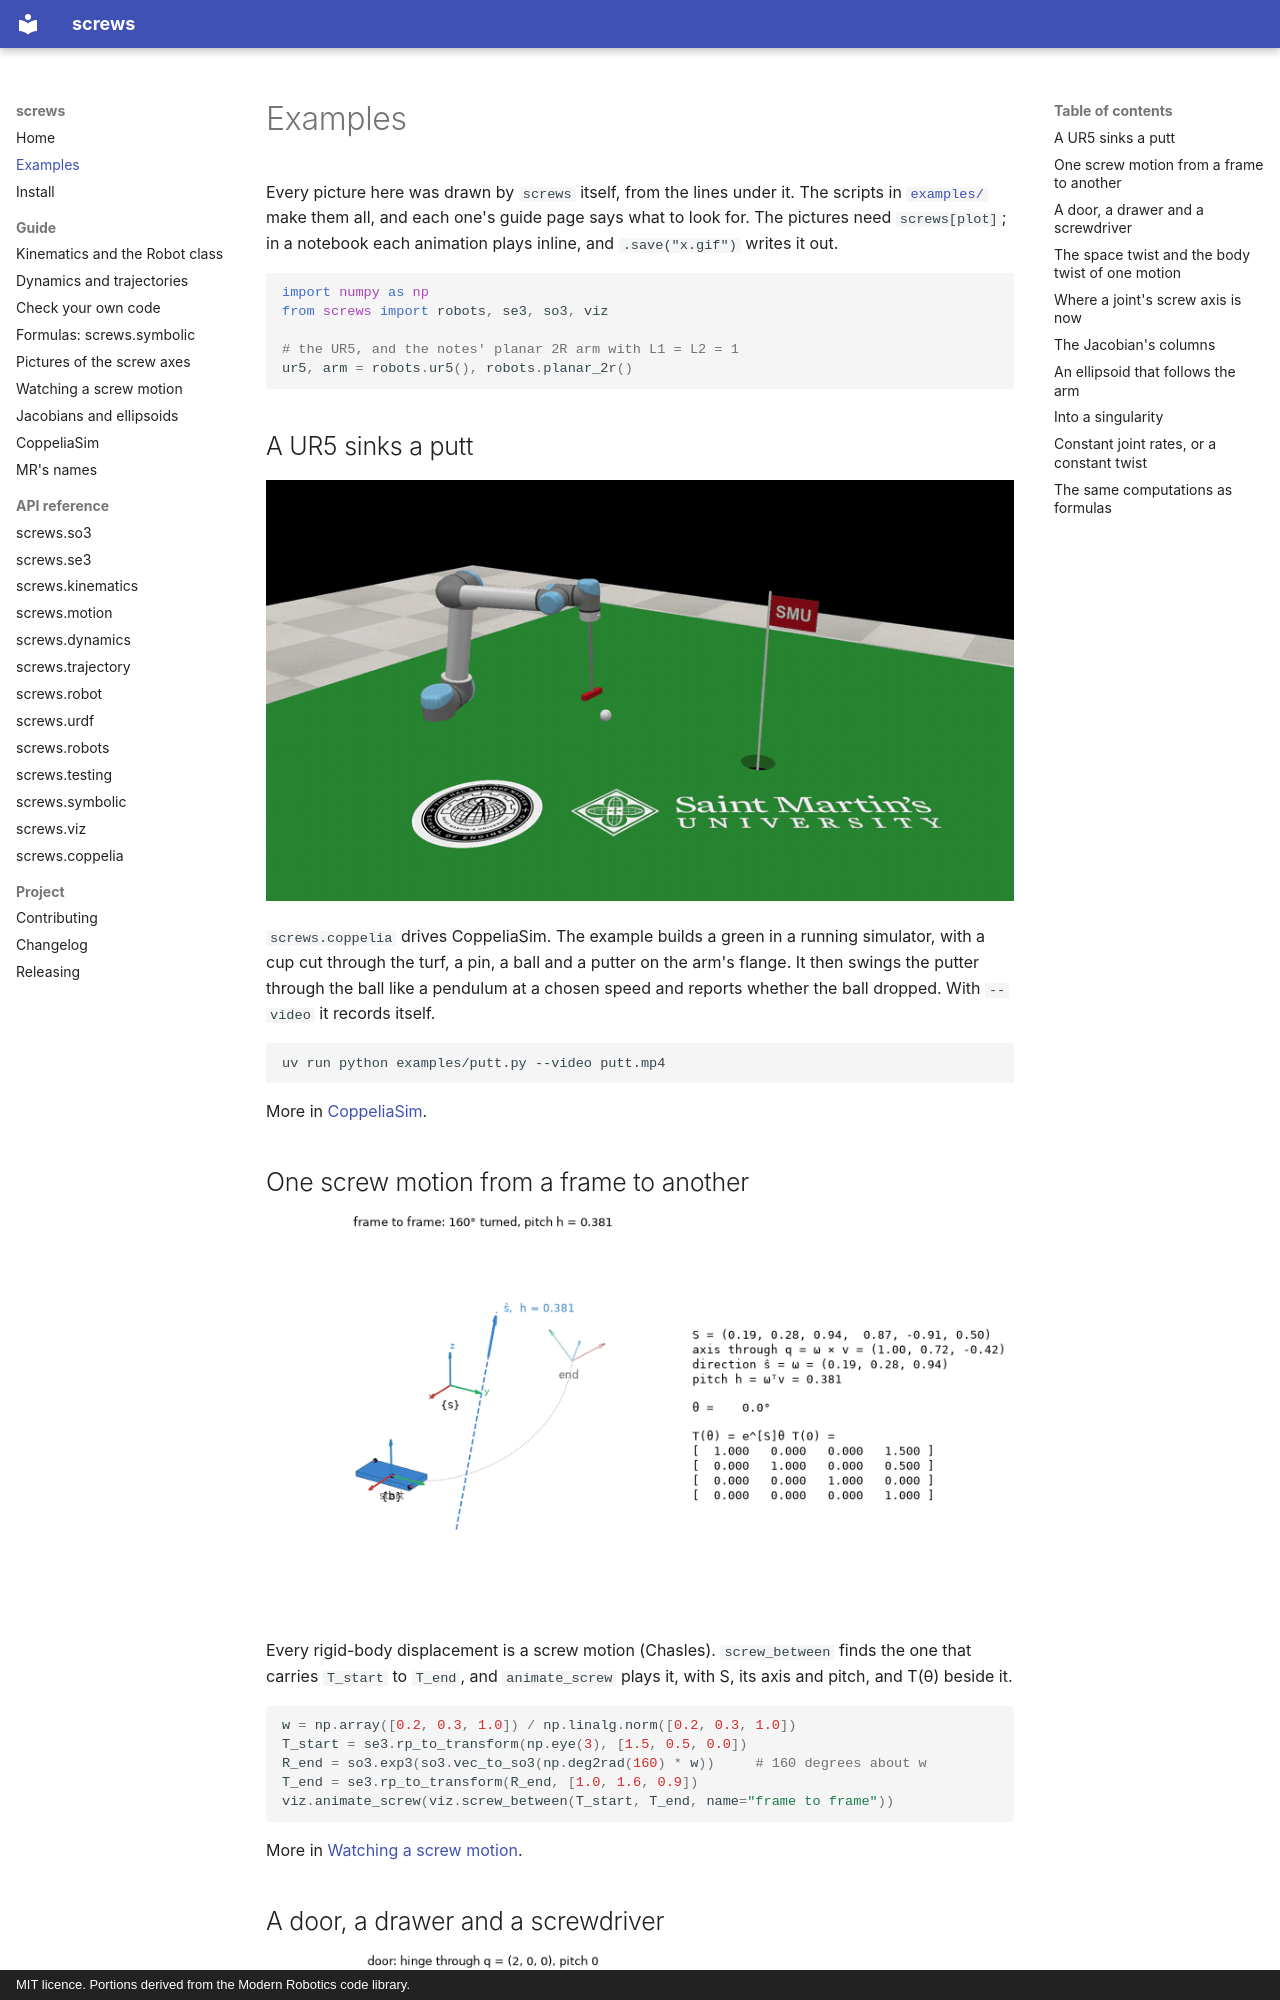

repository: ricopicone/screws · page: examples/index.html · generator: mkdocs · copyright: MIT licence. Portions derived from the Modern Robotics code library.

# Examples

Every picture here was drawn by `screws` itself, from the lines under it. The scripts in
[`examples/`](https://github.com/ricopicone/screws/tree/main/examples) make them all, and
each one's guide page says what to look for. The pictures need `screws[plot]`; in a notebook
each animation plays inline, and `.save("x.gif")` writes it out.

```python
import numpy as np
from screws import robots, se3, so3, viz

# the UR5, and the notes' planar 2R arm with L1 = L2 = 1
ur5, arm = robots.ur5(), robots.planar_2r()
```

## A UR5 sinks a putt

![A UR5 in CoppeliaSim addresses a golf ball, swings a putter through it, and the ball drops into the cup](media/putt.gif)

`screws.coppelia` drives CoppeliaSim. The example builds a green in a running simulator, with
a cup cut through the turf, a pin, a ball and a putter on the arm's flange. It then swings the
putter through the ball like a pendulum at a chosen speed and reports whether the ball
dropped. With `--video` it records itself.

```
uv run python examples/putt.py --video putt.mp4
```

More in [CoppeliaSim](guide/coppelia.md).
